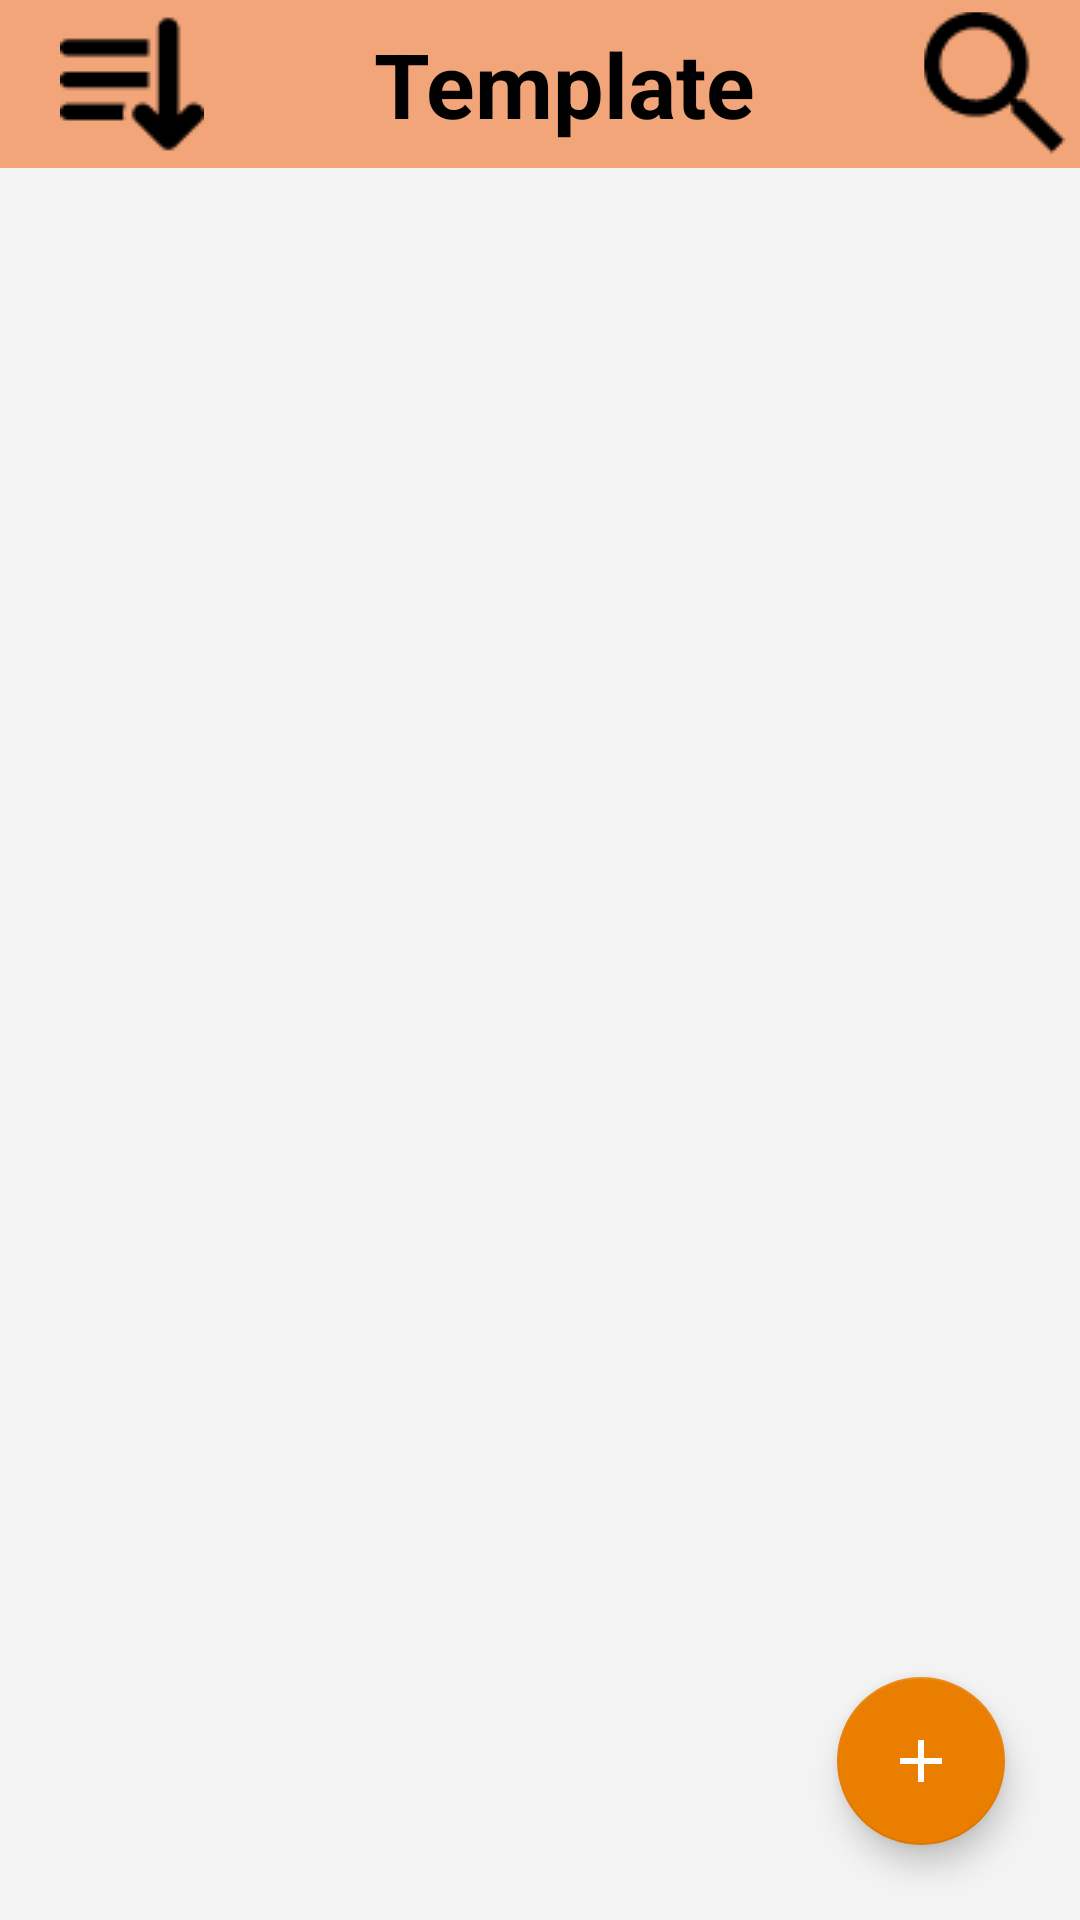

Write the Android layout XML for this screen, with the resource values it uses.
<!-- AndroidManifest.xml: application theme Base.Theme.Auto_Template -->
<!-- res/layout/activity_main.xml -->
<?xml version="1.0" encoding="utf-8"?>
<LinearLayout xmlns:android="http://schemas.android.com/apk/res/android"
    xmlns:app="http://schemas.android.com/apk/res-auto"
    xmlns:tools="http://schemas.android.com/tools"
    android:layout_width="match_parent"
    android:layout_height="match_parent"
    tools:context="com.example.auto_template.MainActivity"
    android:orientation="vertical"
    >
    <androidx.appcompat.widget.Toolbar
        style="@style/Base.Theme.Auto_Template"
        android:id="@+id/myToolbar"
        android:layout_height="?attr/actionBarSize"
        android:background="@color/c1"
        android:layout_width="match_parent"
        tools:ignore="MissingConstraints"
        app:layout_scrollFlags="scroll|exitUntilCollapsed|snap">
        <androidx.appcompat.widget.SearchView
            android:layout_width="match_parent"
            android:layout_height="match_parent"
            android:id="@+id/searchView"
            android:background="@color/c3"
            app:iconifiedByDefault="false"
            android:visibility="gone"
            app:queryHint="hint"
            android:layout_marginStart="20dp"
            android:layout_marginEnd="20dp"
            android:imeOptions="actionDone|actionSearch"
            />
        <LinearLayout
            android:layout_width="match_parent"
            android:layout_height="match_parent"
            android:orientation="horizontal">
        <ImageButton
            android:layout_weight="0"
            android:id="@+id/filterBtn"
            android:layout_width="48dp"
            android:layout_height="48dp"
            android:background="@color/c1"
            android:layout_marginStart="4dp"
            android:layout_marginTop="4dp"
            android:src="@drawable/icon_sortdown"
            tools:ignore="SpeakableTextPresentCheck"
            />
        <TextView
            android:layout_weight="3"
            android:id="@+id/currentPageTextView"
            android:layout_width="match_parent"
            android:layout_height="match_parent"
            android:layout_gravity="center"
            android:gravity="center"
            android:text="@string/template"
            android:textSize="30sp"
            android:textStyle="bold"
            android:textColor="@color/black"
            />
        <ImageButton
            android:layout_weight="0"
            android:id="@+id/searchBtn"
            android:layout_width="48dp"
            android:layout_height="48dp"
            android:background="@color/c1"
            android:src="@drawable/icon_search"
            android:layout_marginEnd="4dp"
            android:layout_marginTop="4dp"
            tools:ignore="SpeakableTextPresentCheck"
            />
        </LinearLayout>

    </androidx.appcompat.widget.Toolbar>

    <RelativeLayout
        android:id="@+id/history_fragment_container"
        android:layout_width="match_parent"
        android:layout_height="match_parent"
        android:orientation="vertical"
        android:background="#FFF3F3F4">

        <androidx.recyclerview.widget.RecyclerView
            android:id="@+id/recyclerView"
            android:layout_width="match_parent"
            android:layout_height="match_parent"
            android:layout_marginStart="1dp"
            android:layout_marginEnd="1dp"
            app:layoutManager="androidx.recyclerview.widget.LinearLayoutManager"
            />

        <com.google.android.material.floatingactionbutton.FloatingActionButton
            tools:ignore="SpeakableTextPresentCheck"
            android:id="@+id/addFab"
            android:layout_width="wrap_content"
            android:layout_height="wrap_content"
            android:layout_alignParentEnd="true"
            android:layout_alignParentBottom="true"
            android:layout_marginStart="25dp"
            android:layout_marginTop="25dp"
            android:layout_marginEnd="25dp"
            android:layout_marginBottom="25dp"
            android:src="@drawable/baseline_add_24"
            app:backgroundTint="@color/c2"
            app:fabSize="normal"
            />
    </RelativeLayout>
    <com.google.android.material.bottomnavigation.BottomNavigationView
        android:layout_width="match_parent"
        android:layout_height="match_parent"
        app:menu="@menu/bottom_navigation_menu"/>
</LinearLayout>
<!-- resources referenced by this layout -->
<resources>
  <color name="black">#FF000000</color>
  <color name="c1">#F2A579</color>
  <color name="c2">#EA7E00</color>
  <color name="c3">#DE674B</color>
  <!-- drawable baseline_add_24 (drawable) -->
  <vector android:height="24dp" android:tint="@color/white"
      android:viewportHeight="24" android:viewportWidth="24"
      android:width="24dp" xmlns:android="http://schemas.android.com/apk/res/android">
      <path android:fillColor="@android:color/white" android:pathData="M19,13h-6v6h-2v-6H5v-2h6V5h2v6h6v2z"/>
  </vector>
  <!-- drawable icon_search: png bitmap (drawable, 777 bytes) -->
  <!-- drawable icon_sortdown: png bitmap (drawable, 601 bytes) -->
  <string name="template">Template</string>
  <style name="Base.Theme.Auto_Template" parent="Theme.AppCompat.Light.NoActionBar">
  
          
          
  
          <item name="android:statusBarColor">
              @color/c3
          </item>
  
          <item name="collapsingToolbarLayoutStyle">
              @color/c2
          </item>
      </style>
  <color name="white">#FFFFFFFF</color>
</resources>
